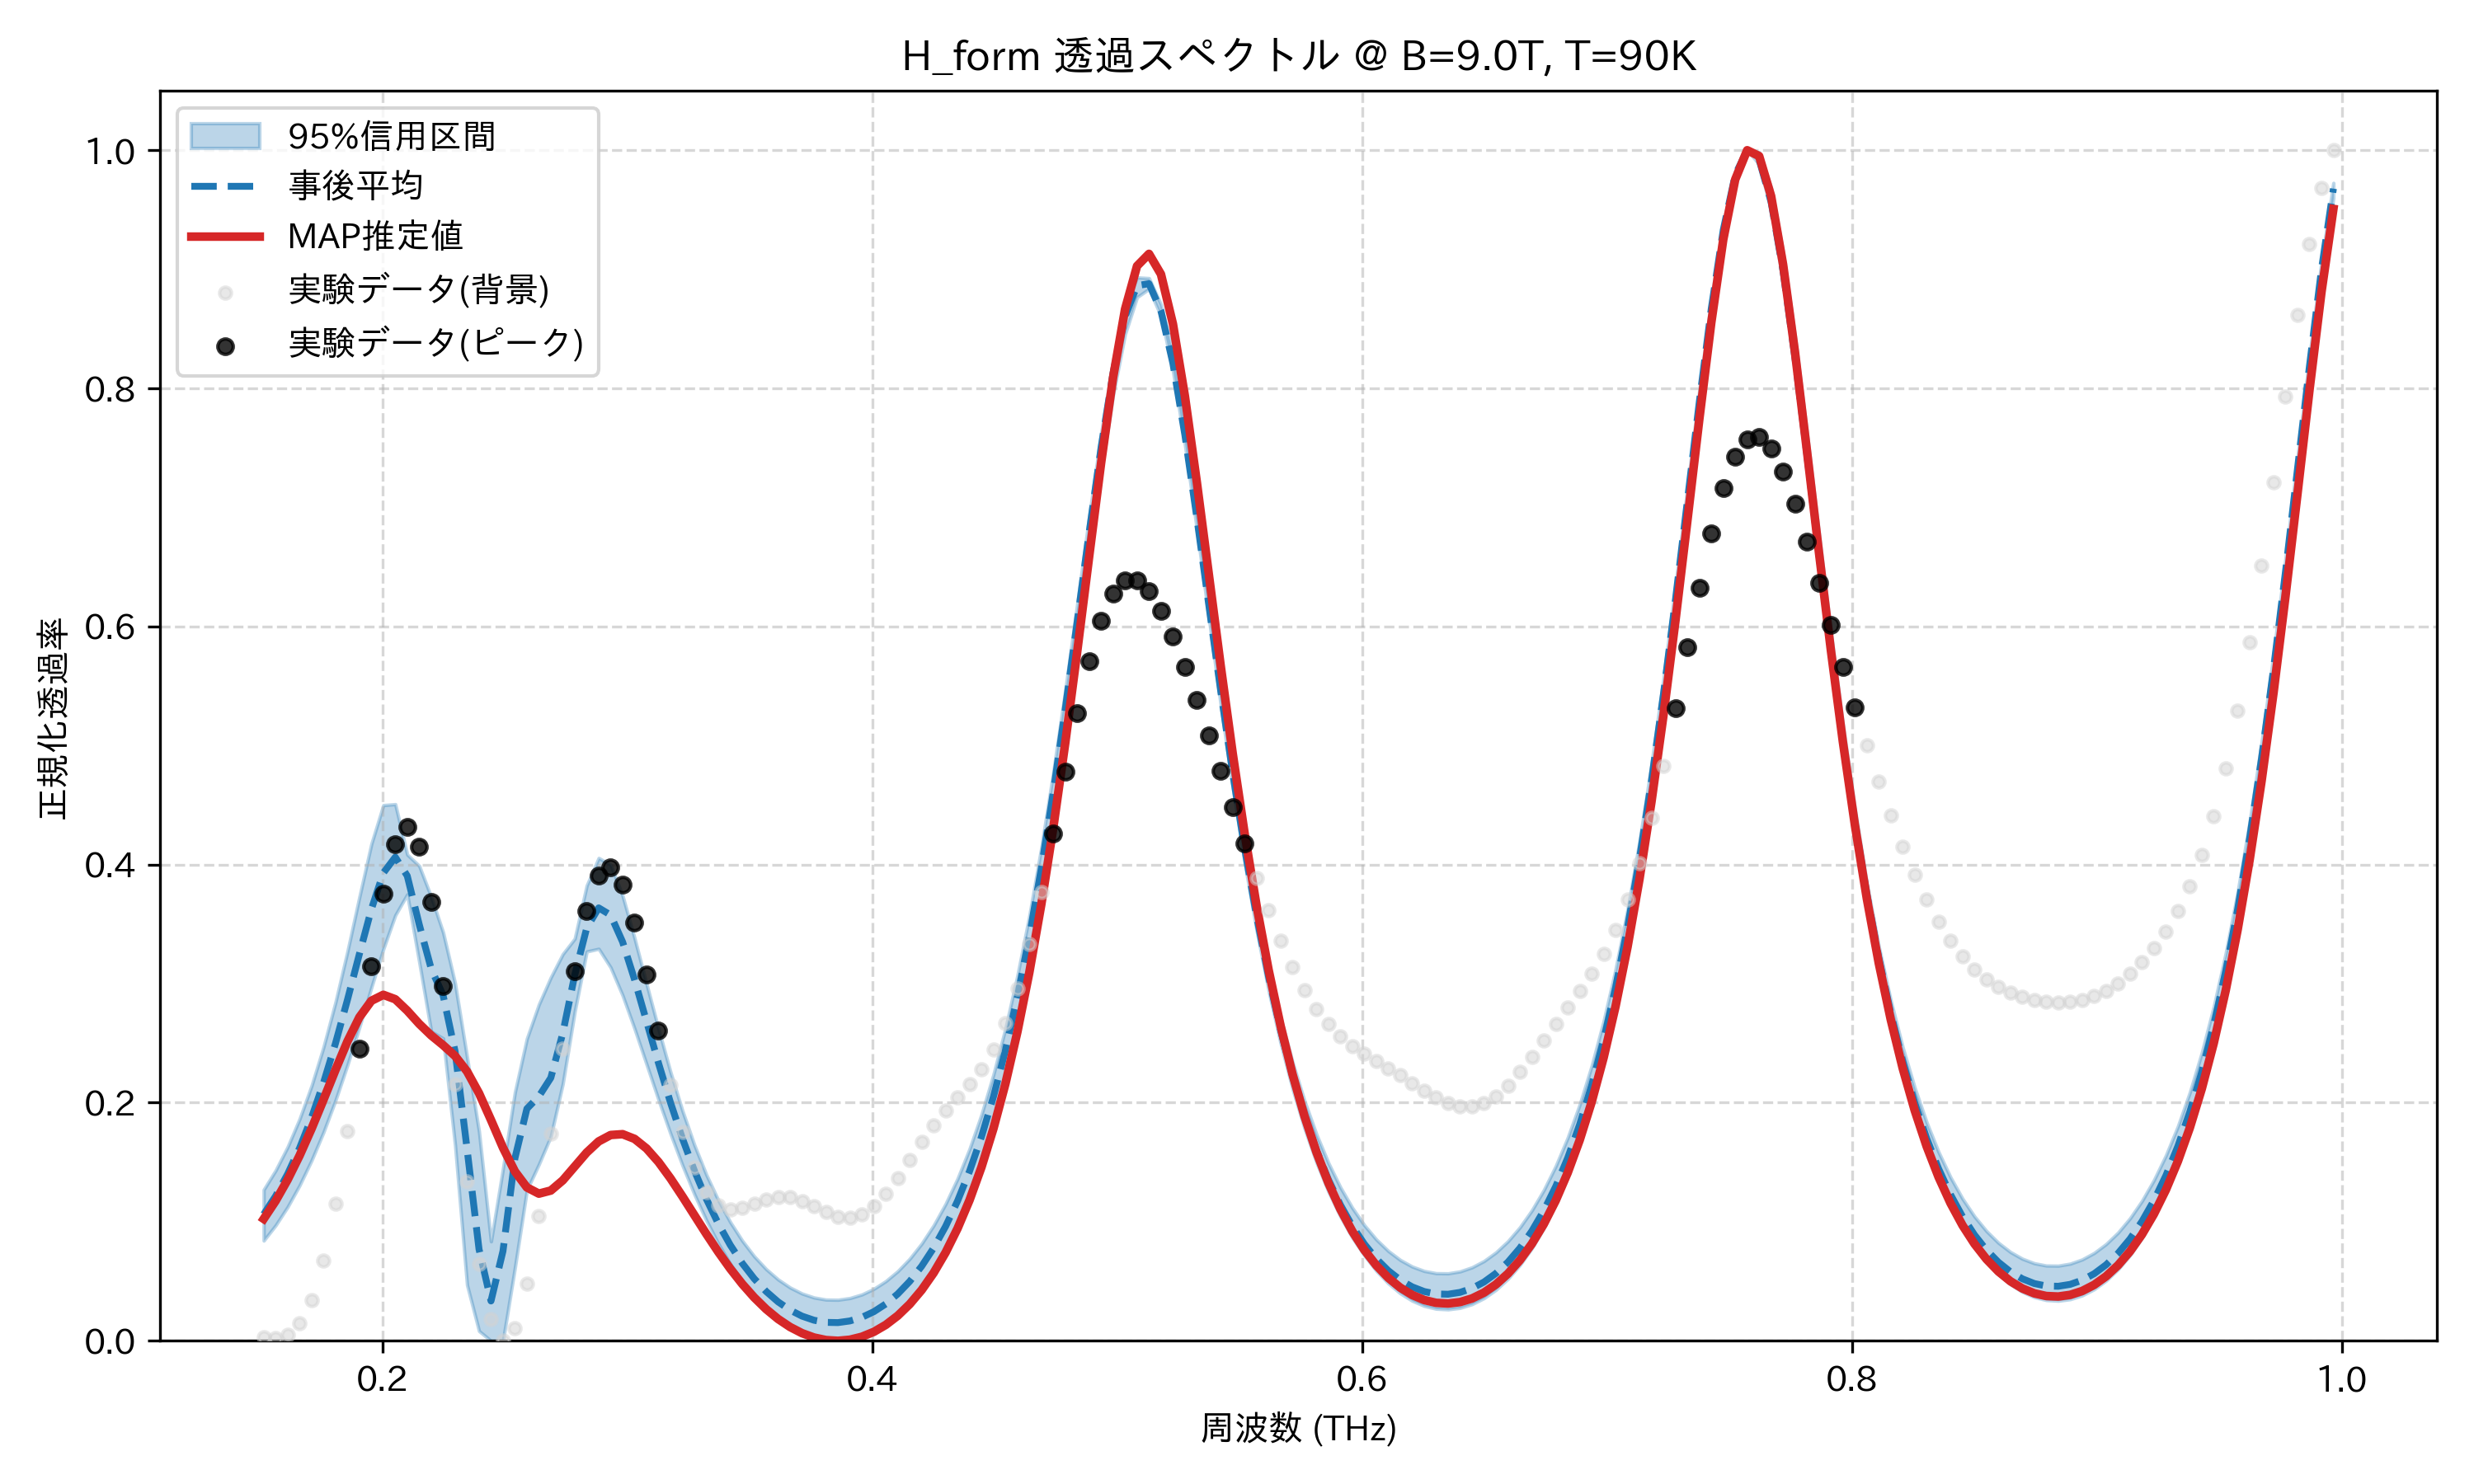

Values plotted in this chart, from the file beside it:
frequency_thz, mean_transmission, map_transmission, lower_95, upper_95, observed_normalized
0.1514, 0.1063, 0.1024, 0.08417, 0.1269, 0.002924
0.1563, 0.1216, 0.1175, 0.09704, 0.1432, 0.002618
0.1612, 0.1401, 0.1353, 0.1125, 0.1628, 0.005213
0.1661, 0.1619, 0.1556, 0.1306, 0.1864, 0.01443
0.171, 0.1874, 0.1782, 0.1515, 0.2142, 0.03418
0.1759, 0.2167, 0.2025, 0.1752, 0.2467, 0.06745
0.1808, 0.2498, 0.2275, 0.202, 0.2843, 0.1153
0.1856, 0.2864, 0.2515, 0.2316, 0.327, 0.1761
0.1905, 0.3249, 0.2718, 0.2634, 0.3728, 0.2451
0.1954, 0.3624, 0.2856, 0.2967, 0.4173, 0.3147
0.2003, 0.393, 0.2906, 0.329, 0.4499, 0.3753
0.2052, 0.4062, 0.2869, 0.3574, 0.4507, 0.417
0.2101, 0.3905, 0.2773, 0.375, 0.4084, 0.4316
0.2149, 0.3497, 0.2662, 0.3183, 0.3989, 0.415
0.2198, 0.3125, 0.2565, 0.2599, 0.3729, 0.3683
0.2247, 0.29, 0.2483, 0.254, 0.343, 0.2982
0.2296, 0.243, 0.2392, 0.1641, 0.3001, 0.2158
0.2345, 0.1611, 0.2262, 0.04696, 0.2382, 0.1338
0.2394, 0.07687, 0.2079, 0.008249, 0.1758, 0.06482
0.2443, 0.03345, 0.1854, 0.0, 0.08351, 0.01837
0.2491, 0.07535, 0.1622, 0.0, 0.1446, 0.0
0.254, 0.1534, 0.1422, 0.06148, 0.2088, 0.0108
0.2589, 0.1949, 0.1288, 0.1267, 0.2538, 0.04782
0.2638, 0.2052, 0.1236, 0.1482, 0.2825, 0.1049
0.2687, 0.2209, 0.1262, 0.1718, 0.3053, 0.1739
0.2736, 0.2584, 0.1348, 0.2159, 0.3248, 0.2455
0.2785, 0.3073, 0.1464, 0.2765, 0.3378, 0.3105
0.2833, 0.3467, 0.1581, 0.327, 0.3823, 0.3608
0.2882, 0.3636, 0.1675, 0.3293, 0.4055, 0.3907
0.2931, 0.3576, 0.1729, 0.3136, 0.3999, 0.3978
0.298, 0.335, 0.1735, 0.2901, 0.3738, 0.3832
0.3029, 0.3034, 0.1696, 0.2621, 0.3382, 0.3511
0.3078, 0.2683, 0.1616, 0.2323, 0.2998, 0.3079
0.3127, 0.2333, 0.1502, 0.2025, 0.262, 0.2604
0.3175, 0.2002, 0.1365, 0.1741, 0.2259, 0.2147
0.3224, 0.17, 0.1213, 0.1475, 0.1933, 0.1755
0.3273, 0.143, 0.1055, 0.1231, 0.1645, 0.1453
0.3322, 0.1191, 0.08972, 0.1012, 0.1395, 0.125
0.3371, 0.09838, 0.07462, 0.08169, 0.1181, 0.1138
0.342, 0.08045, 0.06054, 0.06464, 0.09969, 0.1101
0.3468, 0.06513, 0.04775, 0.04985, 0.08409, 0.1114
0.3517, 0.05219, 0.0364, 0.03723, 0.07099, 0.1152
0.3566, 0.04143, 0.02657, 0.02663, 0.0602, 0.1189
0.3615, 0.03269, 0.01829, 0.01793, 0.05153, 0.121
0.3664, 0.02582, 0.01157, 0.01102, 0.04474, 0.1205
0.3713, 0.02071, 0.006399, 0.005825, 0.03971, 0.1174
0.3762, 0.01729, 0.00275, 0.002275, 0.03635, 0.1128
0.381, 0.01549, 0.0006169, 0.0003393, 0.03461, 0.1079
0.3859, 0.01529, 0.0, 0.0, 0.03446, 0.1044
0.3908, 0.01669, 0.0009175, 0.001198, 0.03589, 0.1035
0.3957, 0.01973, 0.003408, 0.004033, 0.03893, 0.1062
0.4006, 0.02446, 0.007534, 0.008553, 0.04365, 0.1129
0.4055, 0.03098, 0.01339, 0.01485, 0.05013, 0.1235
0.4104, 0.0394, 0.02109, 0.02304, 0.0585, 0.1369
0.4152, 0.04991, 0.03079, 0.0333, 0.06895, 0.152
0.4201, 0.06269, 0.0427, 0.04583, 0.08169, 0.1672
0.425, 0.07801, 0.05707, 0.06088, 0.09695, 0.1813
0.4299, 0.09615, 0.07418, 0.07872, 0.115, 0.1937
0.4348, 0.1175, 0.09441, 0.09972, 0.1363, 0.2047
0.4397, 0.1424, 0.1182, 0.1243, 0.1612, 0.2157
... 114 more rows
